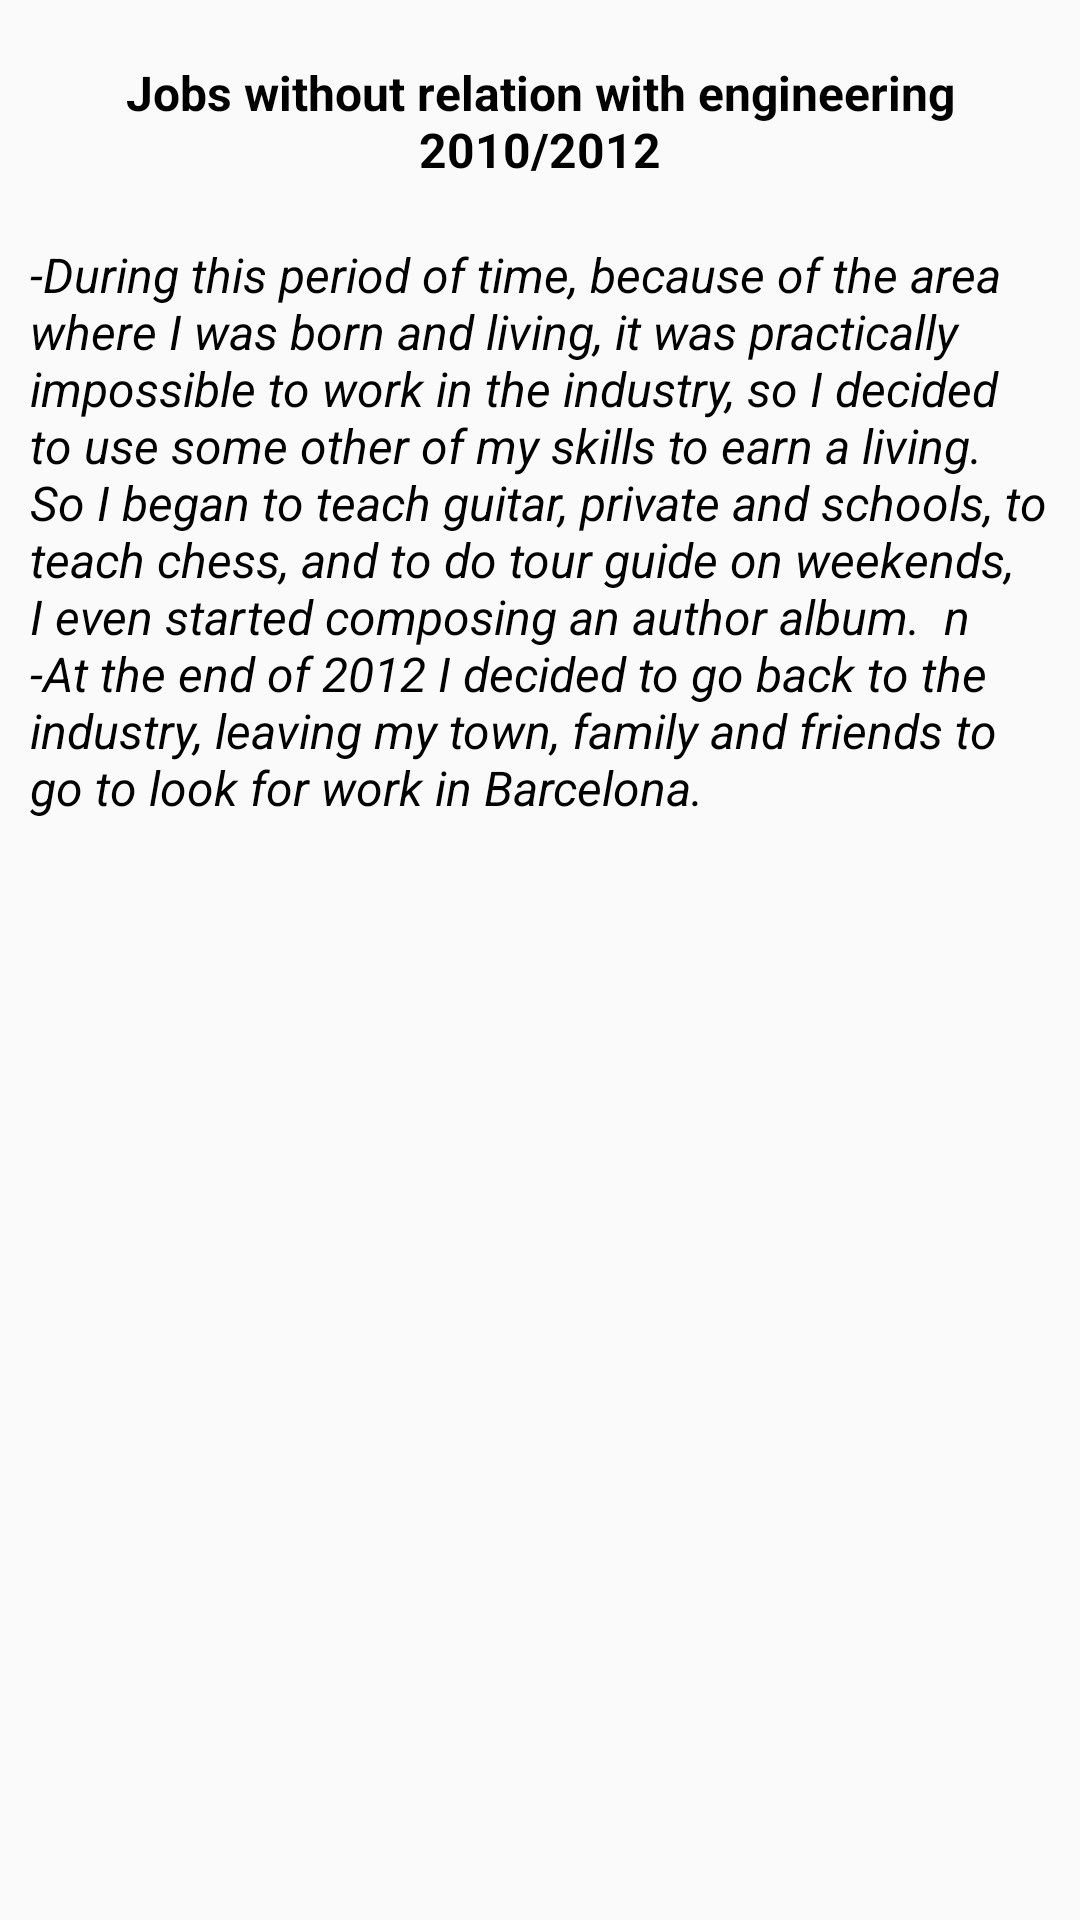

The Android layout XML behind this screen, and the referenced resources:
<!-- AndroidManifest.xml: application theme AppTheme -->
<!-- res/layout/fragment_altres.xml -->
<?xml version="1.0" encoding="utf-8"?>
<LinearLayout xmlns:android="http://schemas.android.com/apk/res/android"
    xmlns:app="http://schemas.android.com/apk/res-auto"
    xmlns:tools="http://schemas.android.com/tools"
    android:layout_width="match_parent"
    android:layout_height="match_parent"
    android:orientation="vertical"
    tools:context=".fragments.professional.altres" >

    <LinearLayout
        android:layout_width="match_parent"
        android:layout_height="wrap_content"
        android:orientation="horizontal">

        <LinearLayout
            android:layout_width="match_parent"
            android:layout_height="wrap_content"
            android:layout_weight="1"
            android:orientation="vertical">

            <TextView
                android:id="@+id/textView29"
                style="@style/titulAd"
                android:padding="20dp"
                android:text="@string/norelacio" />

            <LinearLayout
                android:layout_width="wrap_content"
                android:layout_height="wrap_content"
                android:layout_gravity="left"
                android:orientation="horizontal">


            </LinearLayout>

        </LinearLayout>

    </LinearLayout>

    <ScrollView
        android:layout_width="match_parent"
        android:layout_height="wrap_content">

        <TextView
            android:id="@+id/textView31"
            style="@style/textAd"
            android:text="@string/dnorelacio" />
    </ScrollView>

</LinearLayout>
<!-- resources referenced by this layout -->
<resources>
  <string name="dnorelacio">
          -During this period of time, because of the area where I was born and living, it was practically impossible to work
          in the industry, so I decided to use some other of my skills to earn a living.
          So I began to teach guitar, private and schools, to teach chess, and to do
          tour guide on weekends, I even started composing an author album. \ n
          -At the end of 2012 I decided to go back to the industry, leaving my town, family and friends to go to
          look for work in Barcelona.
      </string>
  <string name="norelacio">Jobs without relation with engineering 2010/2012</string>
  <style name="textAd">
          <item name="android:layout_width">match_parent</item>
          <item name="android:layout_height">wrap_content</item>
          <item name="android:layout_marginStart">@dimen/textoDescripcionPadS</item>
          <item name="android:layout_marginEnd">@dimen/textoDescripcionPadE</item>
          <item name="android:layout_marginBottom">@dimen/textoDescripcionPadB</item>
          <item name="android:background">@color/fondoDescripcio</item>
          <item name="android:textColor">@color/textDescripcio</item>
          <item name="android:textSize">@dimen/textoDescripcion</item>
          <item name="android:textStyle">italic</item>
      </style>
  <style name="titulAd">
          <item name="android:layout_width">match_parent</item>
          <item name="android:layout_height">wrap_content</item>
          <item name="android:padding">@dimen/padingtitulDescripcio</item>
          <item name="android:textSize">@dimen/tituloDescripcion</item>
          <item name="android:layout_weight">0</item>
          <item name="android:layout_gravity">center</item>
          <item name="android:gravity">center</item>
          <item name="android:textStyle">bold</item>
          <item name="android:textColor">@color/titulDescripcio</item>
  
      </style>
  <style name="AppTheme" parent="Theme.AppCompat.Light.DarkActionBar">
          
          <item name="colorPrimary">@color/colorPrimary</item>
          <item name="colorPrimaryDark">@color/colorPrimaryDark</item>
          <item name="colorAccent">@color/colorAccent</item>
      </style>
  <dimen name="textoDescripcionPadS">10dp</dimen>
  <dimen name="textoDescripcionPadE">10dp</dimen>
  <dimen name="textoDescripcionPadB">15dp</dimen>
  <color name="fondoDescripcio">#00F9F9F9</color>
  <color name="textDescripcio">#000000</color>
  <dimen name="textoDescripcion">16sp</dimen>
  <dimen name="padingtitulDescripcio">1dp</dimen>
  <dimen name="tituloDescripcion">16sp</dimen>
  <color name="titulDescripcio">#000000</color>
  <color name="colorPrimary">#0048FF</color>
  <color name="colorPrimaryDark">#000000</color>
  <color name="colorAccent">#F9F9F9</color>
</resources>
